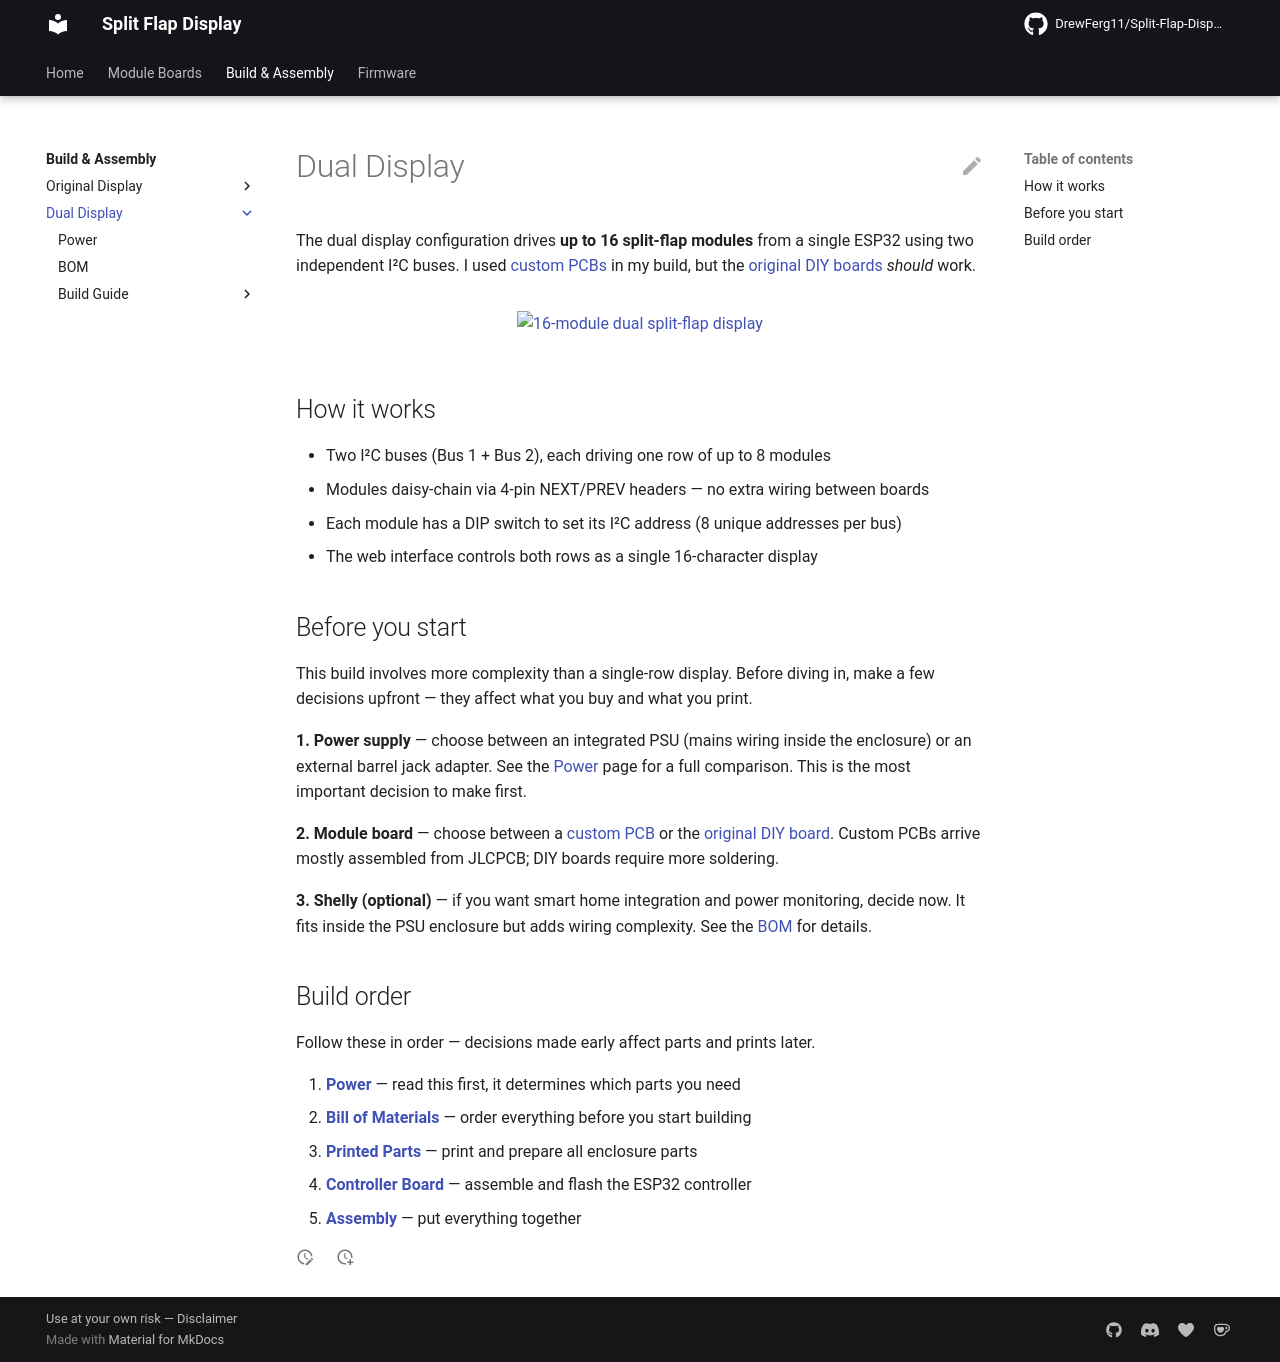

repository: DrewFerg11/Split-Flap-Display · page: build/dual-display/index.html · generator: mkdocs

# Dual Display

The dual display configuration drives **up to 16 split-flap modules** from a single ESP32 using two independent I²C buses. I used [custom PCBs](../../module-boards/custom-pcb/index.md) in my build, but the [original DIY boards](../../module-boards/diy-board.md) *should* work.

<figure markdown>
  ![16-module dual split-flap display](../../assets/display/sfd-1.jpg)
</figure>

## How it works

- Two I²C buses (Bus 1 + Bus 2), each driving one row of up to 8 modules
- Modules daisy-chain via 4-pin NEXT/PREV headers — no extra wiring between boards
- Each module has a DIP switch to set its I²C address (8 unique addresses per bus)
- The web interface controls both rows as a single 16-character display

## Before you start

This build involves more complexity than a single-row display. Before diving in, make a few decisions upfront — they affect what you buy and what you print.

**1. Power supply** — choose between an integrated PSU (mains wiring inside the enclosure) or an external barrel jack adapter. See the [Power](power.md) page for a full comparison. This is the most important decision to make first.

**2. Module board** — choose between a [custom PCB](../../module-boards/custom-pcb/index.md) or the [original DIY board](../../module-boards/diy-board.md). Custom PCBs arrive mostly assembled from JLCPCB; DIY boards require more soldering.

**3. Shelly (optional)** — if you want smart home integration and power monitoring, decide now. It fits inside the PSU enclosure but adds wiring complexity. See the [BOM](bom.md#power-supply) for details.

## Build order

Follow these in order — decisions made early affect parts and prints later.

1. **[Power](power.md)** — read this first, it determines which parts you need
2. **[Bill of Materials](bom.md)** — order everything before you start building
3. **[Printed Parts](build-guide/printed-parts.md)** — print and prepare all enclosure parts
4. **[Controller Board](build-guide/controller-board.md)** — assemble and flash the ESP32 controller
5. **[Assembly](build-guide/assembly.md)** — put everything together
